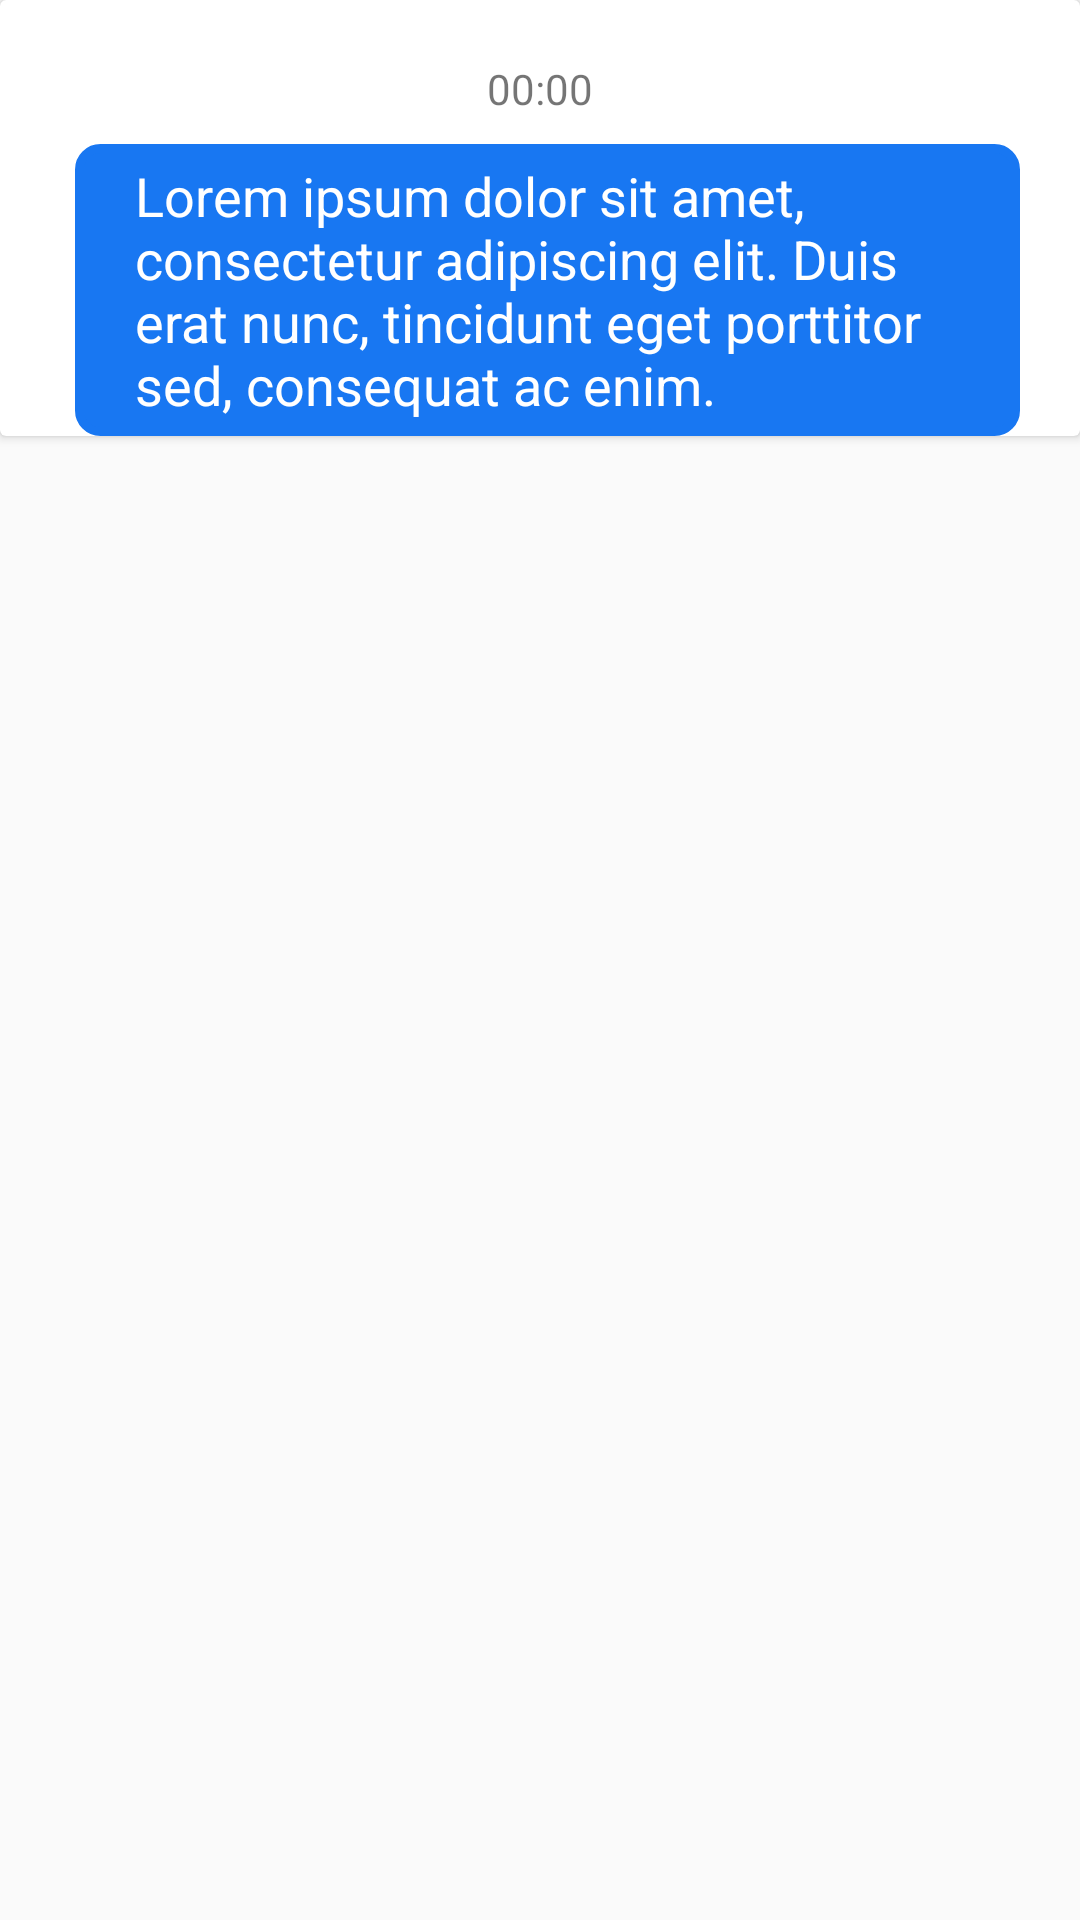

Produce the Android XML layout that renders to this screen, including the resource entries it uses.
<!-- AndroidManifest.xml: application theme Theme.FrenshiChatBotAndroidApp -->
<!-- res/layout/user_input.xml -->
<?xml version="1.0" encoding="utf-8"?>
<LinearLayout xmlns:android="http://schemas.android.com/apk/res/android"
    android:layout_width="match_parent"
    android:layout_height="wrap_content"
    android:orientation="vertical">

    <androidx.cardview.widget.CardView
        android:layout_width="match_parent"
        android:layout_height="wrap_content">

        <LinearLayout
            android:layout_width="match_parent"
            android:layout_height="wrap_content"
            android:orientation="vertical"
            android:paddingStart="20dp"
            android:paddingTop="20dp"
            android:paddingEnd="20dp">

            <TextView
                android:id="@+id/sendTime"
                android:layout_width="match_parent"
                android:layout_height="wrap_content"
                android:minWidth="48dp"
                android:minHeight="28dp"
                android:text="@string/default_time"
                android:textAlignment="center" />

            <TextView
                android:id="@+id/msg"
                android:layout_width="match_parent"
                android:layout_height="0dp"
                android:layout_marginStart="5dp"
                android:layout_weight="1"
                android:background="@drawable/user_msg_bg"
                android:minWidth="48dp"
                android:minHeight="43dp"
                android:paddingStart="20dp"
                android:paddingEnd="10dp"
                android:text="@string/empty"
                android:textColor="@color/white"
                android:textSize="18sp" />
        </LinearLayout>
    </androidx.cardview.widget.CardView>
</LinearLayout>
<!-- resources referenced by this layout -->
<resources>
  <color name="white">#FFFFFFFF</color>
  <!-- drawable user_msg_bg (drawable) -->
  <?xml version="1.0" encoding="utf-8"?>
  <shape xmlns:android="http://schemas.android.com/apk/res/android"
      android:shape="rectangle">
      <solid android:color="@color/blue"/>
      <stroke
          android:width="3dp"
          android:color="@color/blue"/>
      <padding
          android:bottom="5dp"
          android:left="5dp"
          android:right="5dp"
          android:top="5dp"/>
      <corners
          android:bottomLeftRadius="7dp"
          android:bottomRightRadius="7dp"
          android:topLeftRadius="7dp"
          android:topRightRadius="7dp"/>
  </shape>
  <string name="default_time" translatable="false"> 00:00 </string>
  <string name="empty" translatable="false"> Lorem ipsum dolor sit amet, consectetur adipiscing elit. Duis erat nunc, tincidunt eget porttitor sed, consequat ac enim. </string>
  <style name="Theme.FrenshiChatBotAndroidApp" parent="android:Theme.Material.Light.NoActionBar" />
  <color name="blue"> #1877F2 </color>
</resources>
